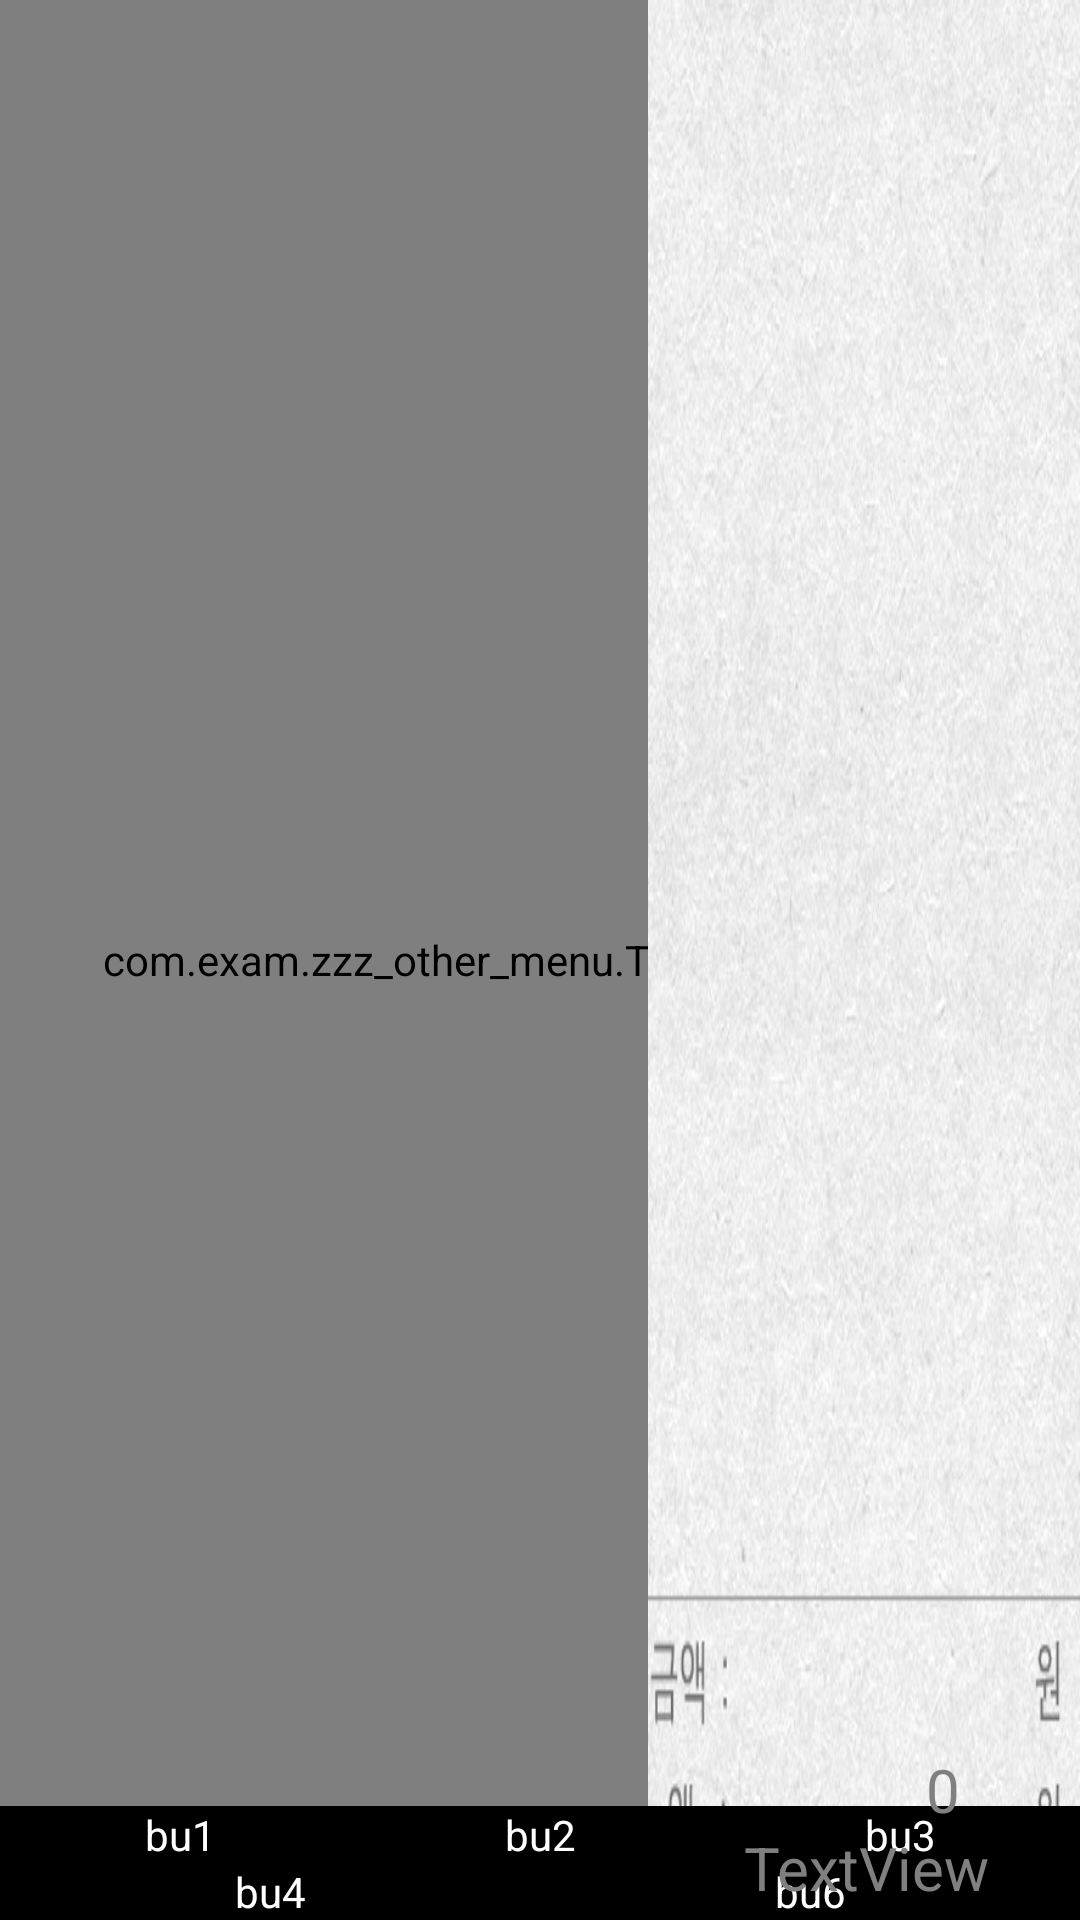

Write the Android layout XML for this screen, with the resource values it uses.
<!-- AndroidManifest.xml: application theme AppTheme -->
<!-- res/layout/activity_main.xml -->
<?xml version="1.0" encoding="utf-8"?>
<RelativeLayout xmlns:android="http://schemas.android.com/apk/res/android"
    android:layout_width="match_parent"
    android:layout_height="match_parent"
    android:background="@drawable/back2"
    android:orientation="vertical" >

    <LinearLayout
        android:layout_width="fill_parent"
        android:layout_height="fill_parent"
        android:orientation="horizontal" >

        <LinearLayout
            android:id="@+id/id_linearLayout1"
            android:layout_width="fill_parent"
            android:layout_height="fill_parent"
            android:layout_weight="2"
            android:orientation="vertical" >

            <com.exam.zzz_other_menu.TipsView
                android:id="@+id/id_view1"
                android:layout_width="300dp"
                android:layout_height="fill_parent"
                android:background="@drawable/jojack2" />

        </LinearLayout>

        <LinearLayout
            android:layout_width="match_parent"
            android:layout_height="match_parent"
            android:layout_weight="3"
            android:orientation="vertical" >

            <TextView
                android:id="@+id/text4"
                android:layout_width="wrap_content"
                android:layout_height="wrap_content"
                android:layout_alignParentBottom="true"
                android:layout_alignParentRight="true"
                android:text=" "
                android:textSize="42sp" />
        </LinearLayout>
    </LinearLayout>

    <TableLayout
        android:id="@+id/tl"
        android:layout_width="match_parent"
        android:layout_height="wrap_content"
        android:layout_alignParentBottom="true"
        android:background="@color/black" >

        <TableRow>

            <Button
                android:id="@+id/bu1"
                android:layout_width="fill_parent"
                android:layout_height="fill_parent"
                android:layout_weight="1"
                android:background="@color/black"
                android:text="bu1"
                android:textColor="@color/white" />

            <Button
                android:id="@+id/bu2"
                android:layout_width="fill_parent"
                android:layout_height="fill_parent"
                android:layout_weight="1"
                android:background="@color/black"
                android:text="bu2"
                android:textColor="@color/white" />

            <Button
                android:id="@+id/bu3"
                android:layout_width="fill_parent"
                android:layout_height="fill_parent"
                android:layout_weight="1"
                android:background="@color/black"
                android:text="bu3"
                android:textColor="@color/white" />
        </TableRow>

        <TableRow>

            <Button
                android:id="@+id/bu4"
                android:layout_width="fill_parent"
                android:layout_height="fill_parent"
                android:layout_weight="1"
                android:background="@color/black"
                android:text="bu4"
                android:textColor="@color/white" />

            <Button
                android:id="@+id/bu5"
                android:layout_width="fill_parent"
                android:layout_height="fill_parent"
                android:layout_weight="1"
                android:background="@color/black"
                android:text="bu6"
                android:textColor="@color/white" />
        </TableRow>
    </TableLayout>

    <ListView
        android:id="@+id/list"
        android:layout_width="350dp"
        android:layout_height="wrap_content"
        android:layout_alignParentBottom="true"
        android:layout_alignParentLeft="true"
        android:layout_alignParentTop="true"
        android:layout_marginBottom="56.5dp"
        android:layout_marginLeft="300dp" >
    </ListView>

    <TextView
        android:id="@+id/text2"
        android:layout_width="wrap_content"
        android:layout_height="wrap_content"
        android:layout_alignParentBottom="true"
        android:layout_alignParentRight="true"
        android:layout_marginBottom="4dp"
        android:layout_marginRight="30dp"
        android:text="TextView"
        android:textColor="#808080"
        android:textSize="20sp" />

    <TextView
        android:id="@+id/text8"
        android:layout_width="wrap_content"
        android:layout_height="wrap_content"
        android:layout_alignParentBottom="true"
        android:layout_alignParentRight="true"
        android:layout_marginBottom="30dp"
        android:layout_marginRight="40dp"
        android:text="0"
        android:textColor="#808080"
        android:textSize="20sp" />

</RelativeLayout>
<!-- resources referenced by this layout -->
<resources>
  <color name="black">#000000</color>
  <color name="white">#FFFFFF</color>
  <!-- drawable back2: jpg bitmap (drawable, 170519 bytes) -->
  <!-- drawable jojack2: jpg bitmap (drawable, 71412 bytes) -->
  <style name="AppTheme" parent="AppBaseTheme">
          
      </style>
  <style name="AppBaseTheme" parent="android:Theme.Light">
          
      </style>
</resources>
